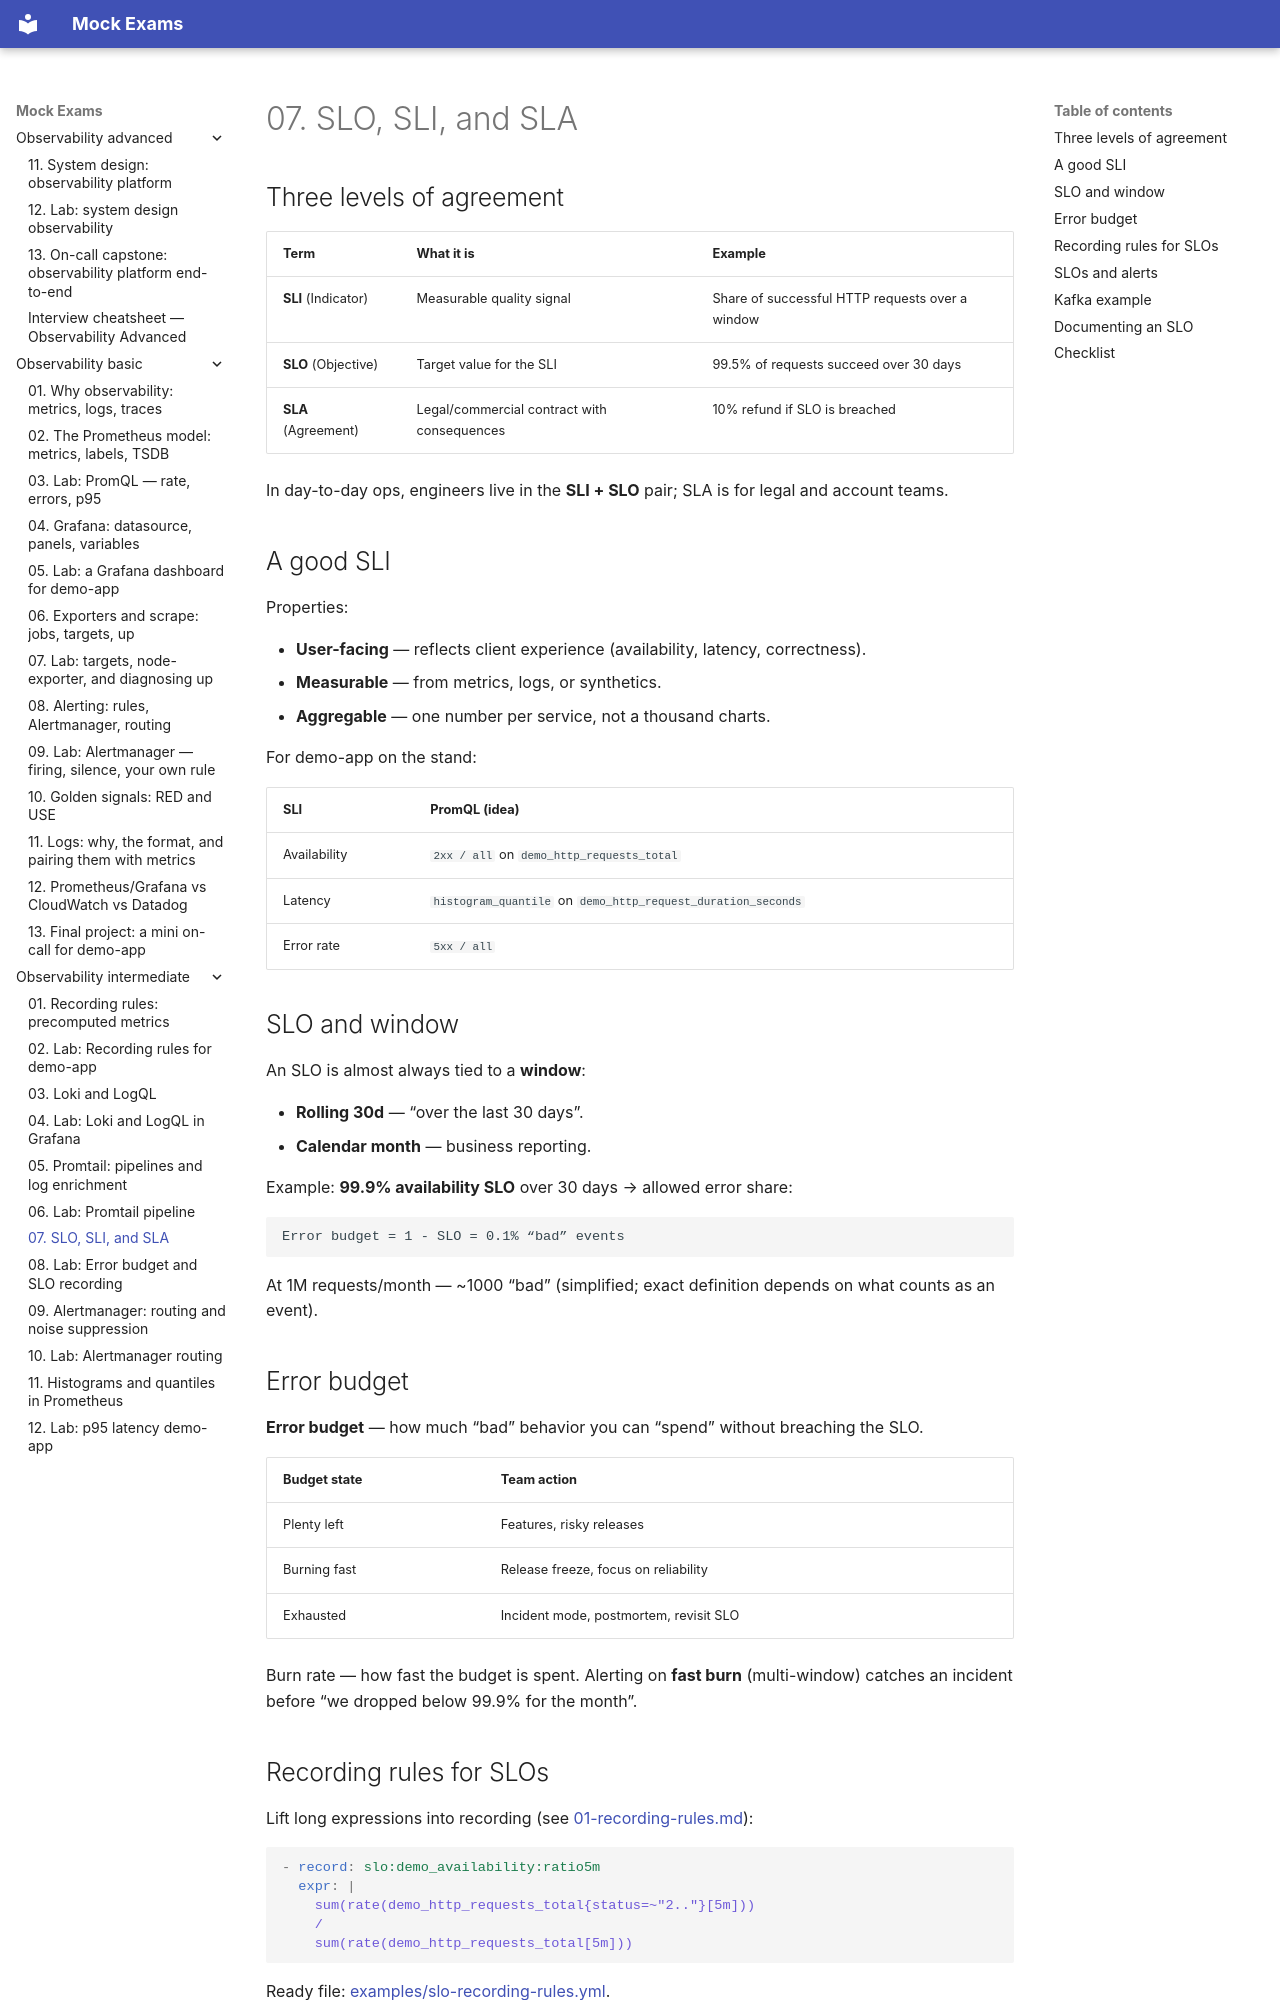

repository: FedorArbuzov/mock-exams · page: observability-intermediate/07-slo-sli-sla/index.html · generator: mkdocs

# 07. SLO, SLI, and SLA

## Three levels of agreement

| Term | What it is | Example |
|--------|---------|--------|
| **SLI** (Indicator) | Measurable quality signal | Share of successful HTTP requests over a window |
| **SLO** (Objective) | Target value for the SLI | 99.5% of requests succeed over 30 days |
| **SLA** (Agreement) | Legal/commercial contract with consequences | 10% refund if SLO is breached |

In day-to-day ops, engineers live in the **SLI + SLO** pair; SLA is for legal and account teams.

## A good SLI

Properties:

- **User-facing** — reflects client experience (availability, latency, correctness).
- **Measurable** — from metrics, logs, or synthetics.
- **Aggregable** — one number per service, not a thousand charts.

For demo-app on the stand:

| SLI | PromQL (idea) |
|-----|----------------|
| Availability | `2xx / all` on `demo_http_requests_total` |
| Latency | `histogram_quantile` on `demo_http_request_duration_seconds` |
| Error rate | `5xx / all` |

## SLO and window

An SLO is almost always tied to a **window**:

- **Rolling 30d** — “over the last 30 days”.
- **Calendar month** — business reporting.

Example: **99.9% availability SLO** over 30 days → allowed error share:

```text
Error budget = 1 - SLO = 0.1% “bad” events
```

At 1M requests/month — ~1000 “bad” (simplified; exact definition depends on what counts as an event).

## Error budget

**Error budget** — how much “bad” behavior you can “spend” without breaching the SLO.

| Budget state | Team action |
|------------------|------------------|
| Plenty left | Features, risky releases |
| Burning fast | Release freeze, focus on reliability |
| Exhausted | Incident mode, postmortem, revisit SLO |

Burn rate — how fast the budget is spent. Alerting on **fast burn** (multi-window) catches an incident before “we dropped below 99.9% for the month”.
